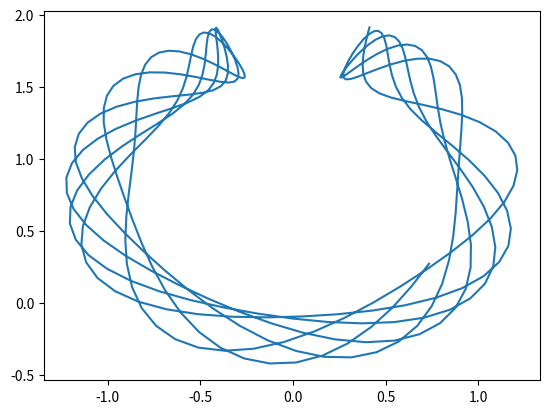
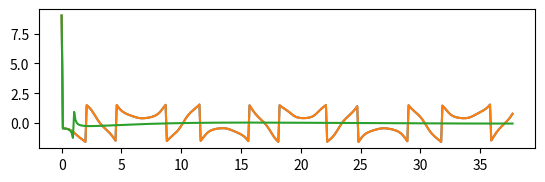

Here is the Python script that generated these plots, in order:
from numpy import *
import matplotlib.pyplot as plt

def simulate(
    beta=0.9,                 # dimensionless parameter
    Theta=30,                 # initial angle in degrees
    epsilon=0,                # initial stretch of wire
    num_periods=6,            # simulate for num_periods
    time_steps_per_period=60, # time step resolution
    plot=True,                # make plots or not
    ):

    P = 2*pi
    T = num_periods*P
    dt = float(P/time_steps_per_period)
    Nt = int(round(T/dt))
    x = zeros(Nt+1)
    y = zeros(Nt+1)
    t = linspace(0, Nt*dt, Nt+1)
    Theta_Array = zeros(Nt+1)

    x[0] = (1+epsilon)*sin(Theta)
    y[0] = 1 - (1+epsilon)*cos(Theta)
    L = sqrt(x[0]**2 + (y[0] - 1)**2)
    x[1] = (1 - dt**2/2.*beta/(1-beta)*(1-beta/L))*x[0]
    y[1] = y[0] - dt**2/2.*beta/(1-beta)*(1-beta/L)*(y[0]-1) - dt**2/2.*beta
    Theta_Array[0] = Theta
    Theta_Array[1] = arctan(x[1]/(1-y[1]))

    for n in range(1, Nt):
        L = sqrt(x[n]**2 + (y[n] - 1)**2)
        x[n+1] = (2 - dt**2*beta/(1-beta)*(1-beta/L))*x[n] - x[n-1]
        y[n+1] = 2*y[n] - dt**2*beta/(1-beta)*(1-beta/L)*(y[n]-1) - y[n-1] - dt**2*beta
        Theta_Array[n+1] = arctan(x[n+1]/(1-y[n+1]))
    
    if plot == True:
        plt.plot(x, y)
        plt.figure()
        plt.plot(t, Theta_Array)
        plt.show()
        plt.gca().set_aspect('equal')
        if Theta < 10:
            beta = 1.
            #x[0] = (1+epsilon)*sin(Theta)
            #y[0] = 1 - (1+epsilon)*cos(Theta)
            #L = sqrt(x[0]**2 + (y[0] - 1)**2)
            x[1] = (1 - dt**2/2.*1./L)*x[0]
            y[1] = y[0] - dt**2/2.*1./L*(y[0]-1) - dt**2/2.*beta
            Theta_Array2 = zeros(Nt+1)
            Theta_Array2[0] = Theta
            Theta_Array2[1] = arctan(x[1]/(1-y[1]))

            for n in range(1, Nt):
                L = sqrt(x[n]**2 + (y[n] - 1)**2)
                x[n+1] = (2 - dt**2*1./L)*x[n] - x[n-1]
                y[n+1] = 2*y[n] - dt**2*1./L*(y[n]-1) - y[n-1] - dt**2*beta
                Theta_Array2[n+1] = arctan(x[n+1]/(1-y[n+1]))

            plt.plot(t, Theta_Array,
                    t, Theta_Array2)
            plt.show()

simulate(beta=0.9, Theta=9)

#def test_function()





#return x, y, t, Theta_Array








